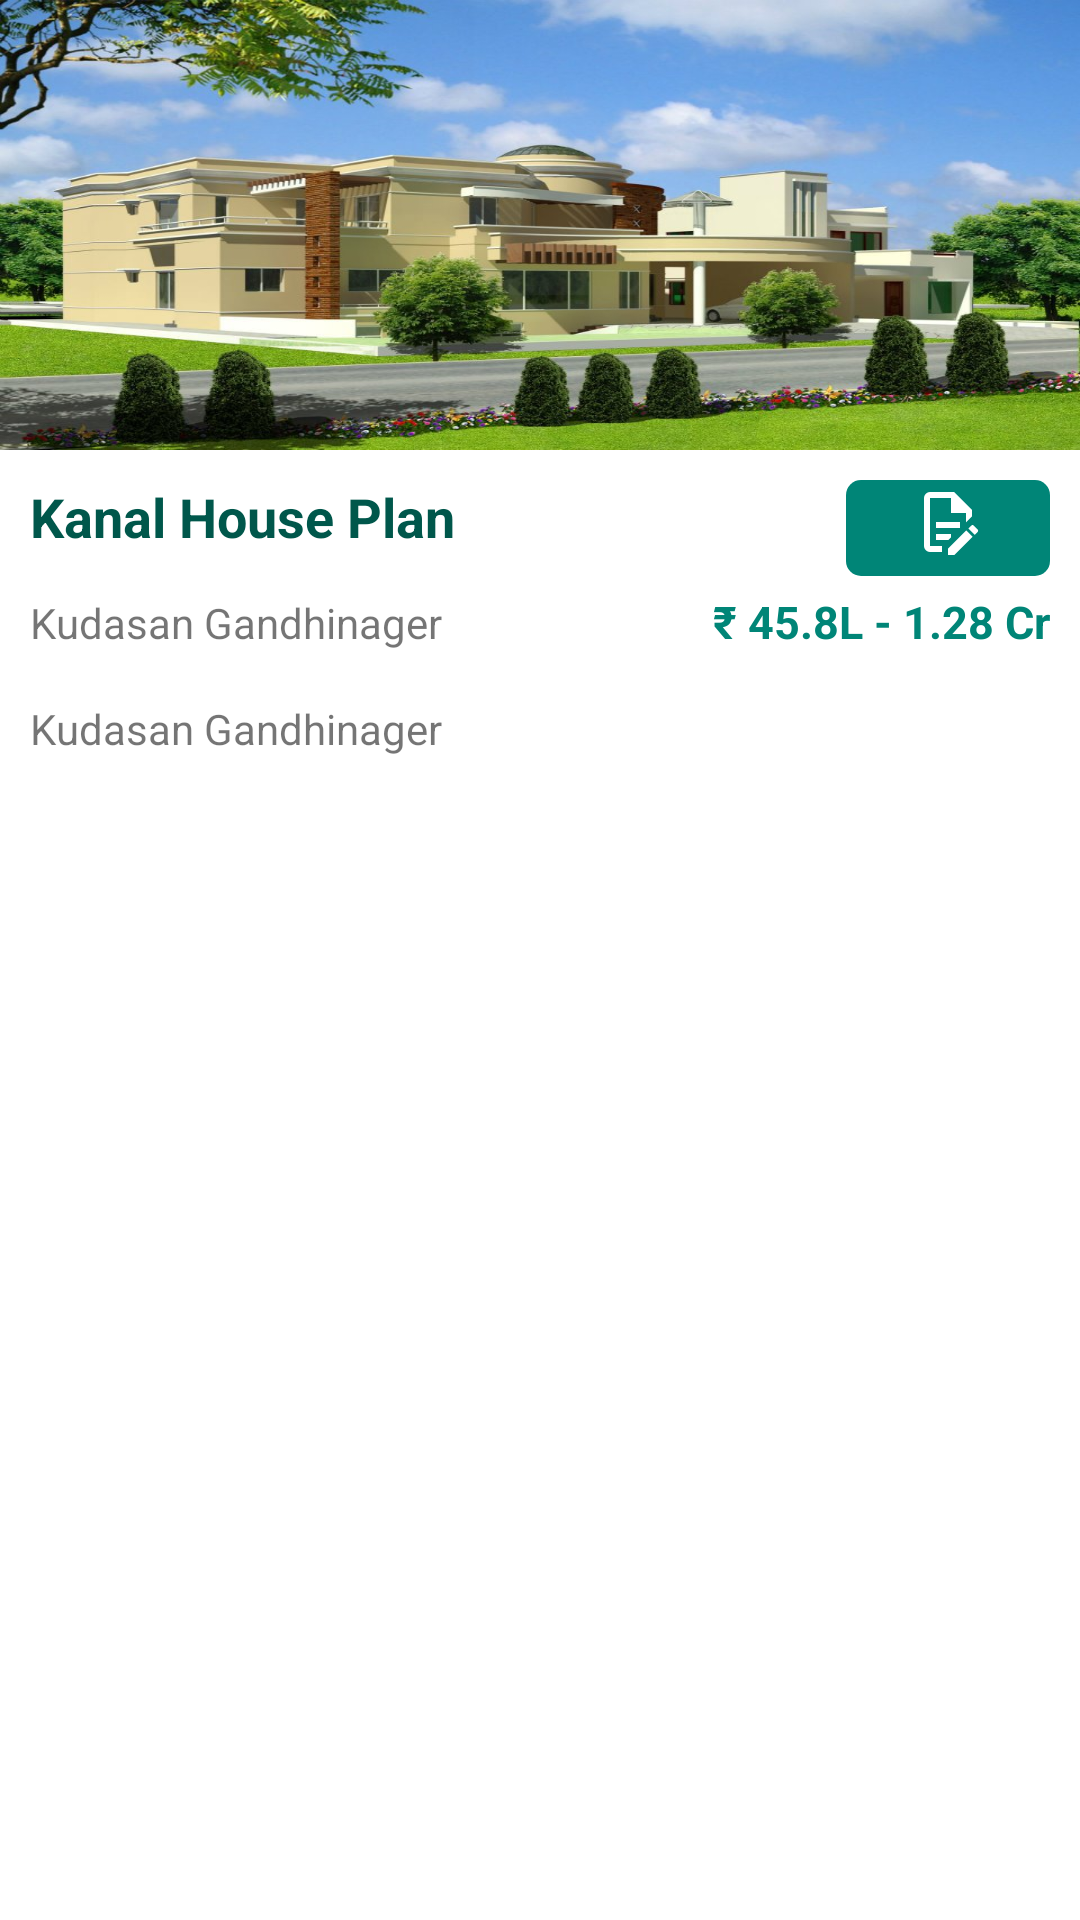

Reconstruct the res/layout file that produces this screen, plus the resources it refers to.
<!-- AndroidManifest.xml: application theme AppTheme -->
<!-- res/layout/property_list.xml -->
<?xml version="1.0" encoding="utf-8"?>
<LinearLayout
    xmlns:android="http://schemas.android.com/apk/res/android"
    xmlns:app="http://schemas.android.com/apk/res-auto"
    android:layout_width="match_parent"
    android:layout_height="wrap_content"
    android:orientation="vertical"
    android:layout_marginLeft="5dp"
    android:layout_marginRight="5dp"
    android:layout_marginTop="5dp"
    android:layout_marginBottom="5dp"
    android:background="@color/colorWhite">

    <ImageView
        android:id="@+id/ivPropertyImg"
        android:layout_width="match_parent"
        android:layout_height="150dp"
        android:scaleType="fitXY"
        app:srcCompat="@drawable/property" />

    <LinearLayout
        android:layout_width="match_parent"
        android:layout_height="wrap_content"
        android:layout_marginTop="10dp"
        android:layout_marginLeft="10dp"
        android:layout_marginRight="10dp"
        android:orientation="horizontal">

        <TextView
            android:id="@+id/txtPropertyName"
            android:layout_width="match_parent"
            android:layout_height="wrap_content"
            android:textSize="18dp"
            android:textStyle="bold"
            android:layout_weight="1"
            android:textColor="@color/colorPrimaryDark"
            android:text="Kanal House Plan" />

        <LinearLayout
            android:id="@+id/btnPropInquire"
            android:layout_width="match_parent"
            android:layout_height="32dp"
            android:layout_weight="4"
            android:padding="2dp"
            android:orientation="vertical"
            android:background="@drawable/button_bg">


            <ImageView
                android:id="@+id/imageView"
                android:layout_width="wrap_content"
                android:layout_height="wrap_content"
                android:layout_gravity="center"
                android:src="@drawable/ic_inquiry" />

        </LinearLayout>

    </LinearLayout>

    <LinearLayout
        android:layout_width="match_parent"
        android:layout_height="wrap_content"
        android:layout_marginTop="5dp"
        android:layout_marginLeft="10dp"
        android:layout_marginRight="10dp"
        android:layout_marginBottom="10dp"
        android:orientation="horizontal">

        <TextView
            android:id="@+id/txtPropertyLocation"
            android:layout_width="match_parent"
            android:layout_height="wrap_content"
            android:layout_weight="1"
            android:text="Kudasan Gandhinager" />

        <TextView
            android:id="@+id/txtPropertyPrice"
            android:layout_width="match_parent"
            android:layout_height="wrap_content"
            android:textStyle="bold"
            android:textColor="@color/colorPrimary"
            android:textSize="15dp"
            android:layout_weight="1"
            android:gravity="right"
            android:text="₹ 45.8L - 1.28 Cr" />

    </LinearLayout>

    <LinearLayout
        android:layout_width="match_parent"
        android:layout_height="wrap_content"
        android:layout_marginTop="5dp"
        android:layout_marginLeft="10dp"
        android:layout_marginRight="10dp"
        android:layout_marginBottom="10dp"
        android:orientation="horizontal">

        <TextView
            android:id="@+id/txtPropertyDate"
            android:layout_width="match_parent"
            android:layout_height="wrap_content"
            android:layout_weight="1"
            android:text="Kudasan Gandhinager" />

        <TextView
            android:id="@+id/txtPropertyViewCount"
            android:layout_width="match_parent"
            android:layout_height="wrap_content"
            android:textStyle="bold"
            android:textColor="@color/colorPrimary"
            android:textSize="15dp"
            android:layout_weight="1"
            android:gravity="right"
            android:text="" />

    </LinearLayout>

</LinearLayout>
<!-- resources referenced by this layout -->
<resources>
  <color name="colorPrimary">#008577</color>
  <color name="colorPrimaryDark">#00574B</color>
  <color name="colorWhite">#FFFFFF</color>
  <!-- drawable button_bg (drawable) -->
  <?xml version="1.0" encoding="utf-8"?>
  <selector xmlns:android="http://schemas.android.com/apk/res/android">
      <item android:state_pressed="true"
          android:drawable="@drawable/btnselectbg"/> 
      <item android:state_focused="true"
          android:drawable="@drawable/btnselectbg"/> 
  
      <item>
          <shape android:shape="rectangle">
              <corners android:radius="5dp" />
              <gradient
                  android:angle="90"
                  android:startColor="@color/colorPrimary"
                  android:endColor="@color/colorPrimary"/>
          </shape>
      </item>
  </selector>
  <!-- drawable ic_inquiry (drawable) -->
  <?xml version="1.0" encoding="utf-8"?>
  <vector xmlns:android="http://schemas.android.com/apk/res/android"
      android:height="24dp"
      android:width="24dp"
      android:viewportWidth="24"
      android:viewportHeight="24">
  
      <path
          android:fillColor="#fff"
          android:pathData="M8,12H16V14H8V12M10,20H6V4H13V9H18V12.1L20,10.1V8L14,2H6A2,2 0 0,0 4,4V20A2,2 0 0,0 6,22H10V20M8,18H12.1L13,17.1V16H8V18M20.2,13C20.3,13 20.5,13.1 20.6,13.2L21.9,14.5C22.1,14.7 22.1,15.1 21.9,15.3L20.9,16.3L18.8,14.2L19.8,13.2C19.9,13.1 20,13 20.2,13M20.2,16.9L14.1,23H12V20.9L18.1,14.8L20.2,16.9Z" />
  
  </vector>
  <!-- drawable property: jpg bitmap (drawable, 135733 bytes) -->
  <style name="AppTheme" parent="Theme.AppCompat.Light.DarkActionBar">
          
          <item name="colorPrimary">@color/colorPrimary</item>
          <item name="colorPrimaryDark">@color/colorPrimaryDark</item>
          <item name="colorAccent">@color/colorAccent</item>
      </style>
  <!-- drawable btnselectbg (drawable) -->
  <?xml version="1.0" encoding="utf-8"?>
  <selector xmlns:android="http://schemas.android.com/apk/res/android">
  
      <item android:state_pressed="true">
          <shape android:shape="rectangle">
              <corners android:radius="5dp" />
              <gradient
                  android:angle="90"
                  android:startColor="@color/button_pressed"
                  android:endColor="@color/button_pressed"/>
          </shape>
      </item>
  
  </selector>
  <color name="colorAccent">#D81B60</color>
  <color name="button_pressed">#00574B</color>
</resources>
